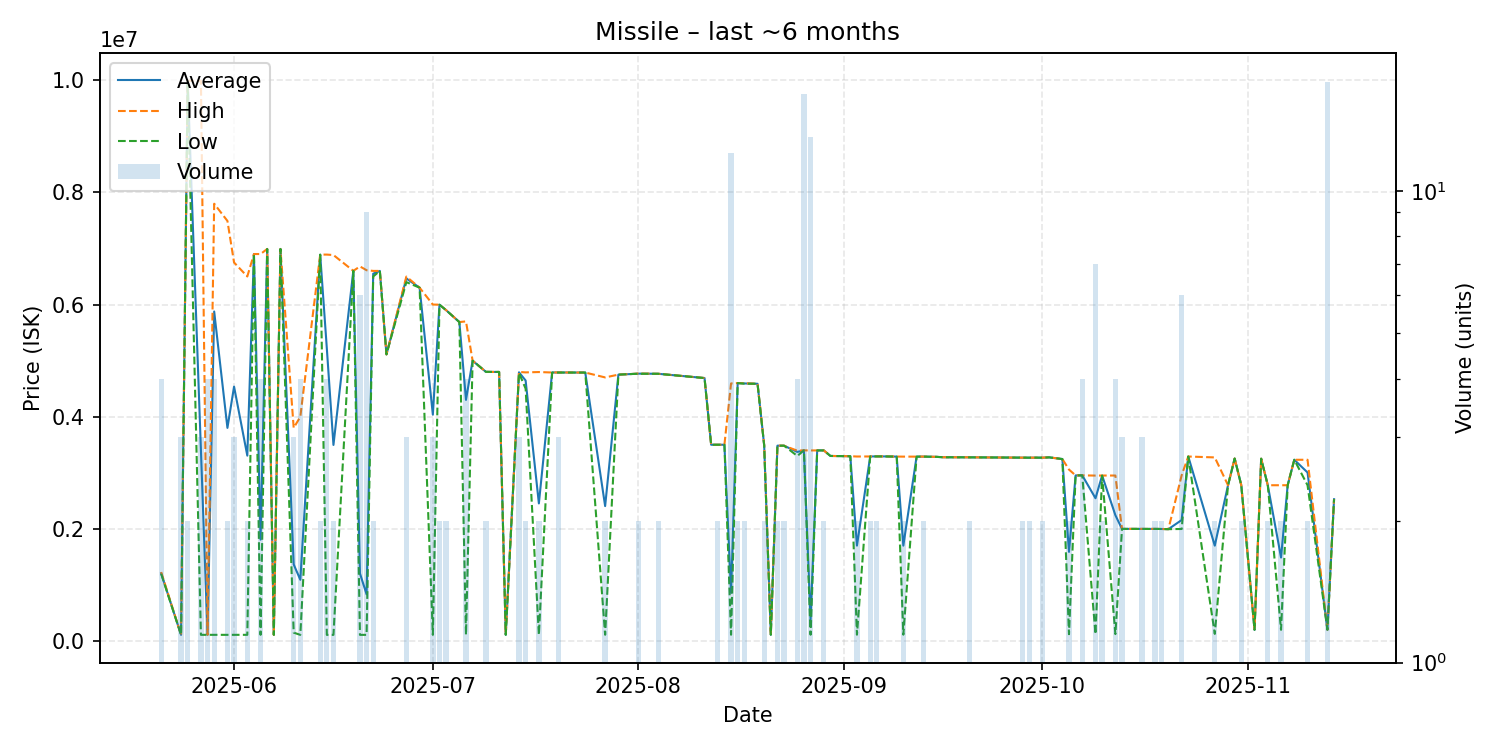

The table this chart was drawn from, first rows:
date, average, highest, lowest, order_count, volume
2025-05-21, 1207000, 1230000, 1199000, 4, 4
2025-05-24, 110900, 110900, 110900, 1, 3
2025-05-25, 9990000, 9990000, 9990000, 2, 2
2025-05-27, 3403267, 9988000, 110900, 2, 3
2025-05-28, 111000, 111000, 111000, 3, 4
2025-05-29, 5875500, 7797000, 111000, 4, 4
2025-05-31, 3800400, 7490000, 110800, 2, 2
2025-06-01, 4536333, 6749000, 111000, 3, 3
2025-06-03, 3305500, 6500000, 111000, 2, 2
2025-06-04, 6900000, 6900000, 6900000, 1, 1
2025-06-05, 1808250, 6900000, 111000, 3, 4
2025-06-06, 6990000, 6990000, 6990000, 1, 1
2025-06-07, 110800, 110800, 110800, 1, 1
2025-06-08, 6990000, 6990000, 6990000, 1, 1
2025-06-10, 1366733, 3800000, 150100, 2, 3
2025-06-11, 1092375, 3999000, 110200, 3, 4
2025-06-14, 6889000, 6890000, 6888000, 2, 2
2025-06-15, 5217550, 6890000, 110200, 4, 4
2025-06-16, 3496200, 6882000, 110400, 2, 2
2025-06-19, 6600000, 6600000, 6600000, 1, 1
2025-06-20, 1205250, 6679000, 110500, 2, 6
2025-06-21, 832744, 6611000, 110500, 3, 9
2025-06-22, 6549500, 6599000, 6500000, 2, 2
2025-06-23, 6599000, 6599000, 6599000, 1, 1
2025-06-24, 5111000, 5111000, 5111000, 1, 1
2025-06-27, 6464667, 6497500, 6399000, 3, 3
2025-06-29, 6300000, 6300000, 6300000, 1, 1
2025-07-01, 4036433, 5999000, 111300, 3, 3
2025-07-02, 5996500, 5997000, 5996000, 2, 2
2025-07-03, 5899500, 5900000, 5899000, 2, 2
2025-07-05, 5687000, 5687000, 5687000, 1, 1
2025-07-06, 4300100, 5699000, 111400, 4, 4
2025-07-07, 4999000, 4999000, 4999000, 1, 1
2025-07-09, 4800000, 4800000, 4800000, 2, 2
2025-07-10, 4798000, 4798000, 4798000, 1, 1
2025-07-11, 4798000, 4798000, 4798000, 1, 1
2025-07-12, 111500, 111500, 111500, 1, 1
2025-07-14, 4791667, 4797500, 4780000, 3, 3
2025-07-15, 4645000, 4790000, 4500000, 2, 2
2025-07-17, 2453750, 4796000, 111500, 2, 2
2025-07-19, 4788000, 4788000, 4788000, 1, 1
2025-07-20, 4788333, 4789000, 4787000, 3, 3
2025-07-23, 4787000, 4787000, 4787000, 1, 1
2025-07-24, 4787000, 4787000, 4787000, 1, 1
2025-07-27, 2406250, 4700000, 112500, 2, 2
2025-07-29, 4750000, 4750000, 4750000, 1, 1
2025-07-31, 4761000, 4761000, 4761000, 1, 1
2025-08-01, 4767500, 4770000, 4765000, 2, 2
2025-08-04, 4765000, 4765000, 4765000, 2, 2
2025-08-11, 4689000, 4689000, 4689000, 1, 1
2025-08-12, 3500000, 3500000, 3500000, 1, 1
2025-08-13, 3500000, 3500000, 3500000, 2, 2
2025-08-14, 3500000, 3500000, 3500000, 1, 1
2025-08-15, 859300, 4592500, 112700, 4, 12
2025-08-16, 4599000, 4599000, 4599000, 2, 2
2025-08-17, 4592500, 4596000, 4589000, 2, 2
2025-08-19, 4587000, 4587000, 4587000, 1, 1
2025-08-20, 3493000, 3499000, 3487000, 2, 2
2025-08-21, 112600, 112600, 112600, 1, 1
2025-08-22, 3483500, 3484000, 3483000, 2, 2
... 56 more rows
